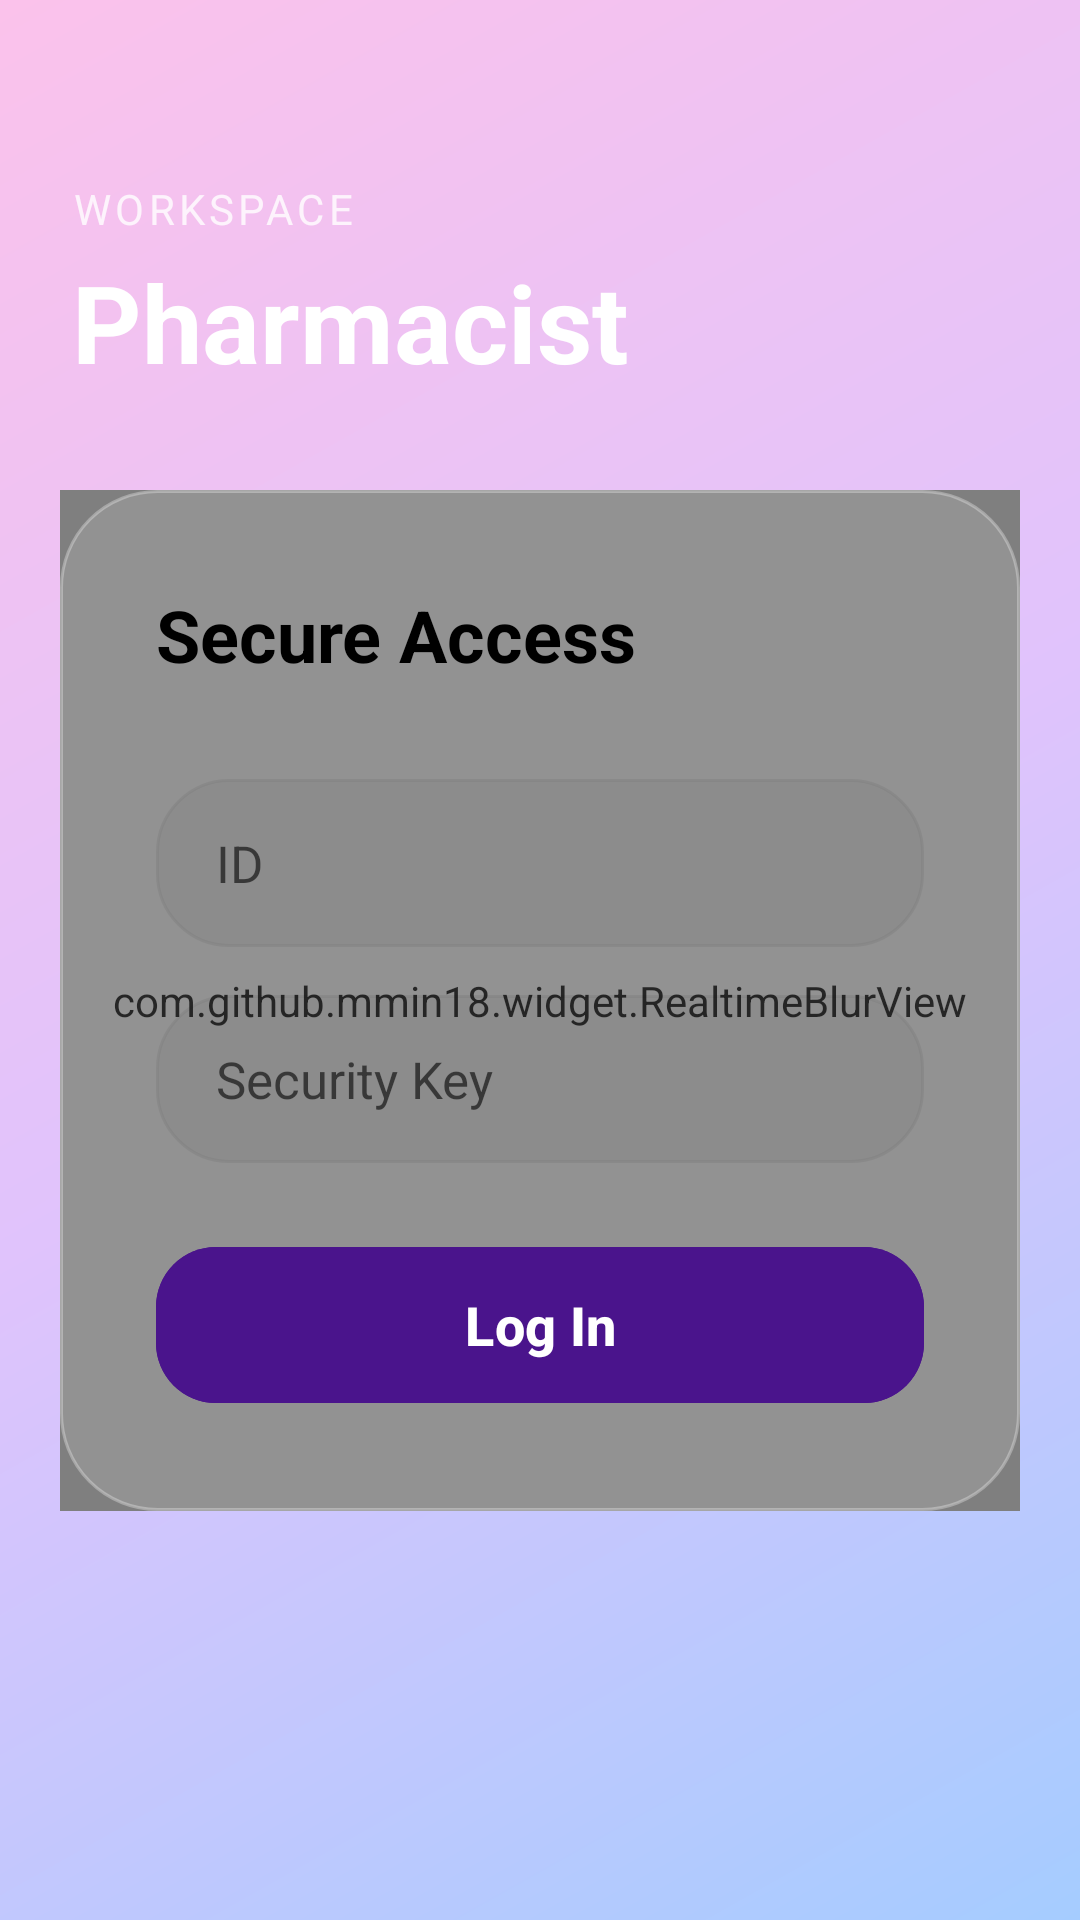

Android layout source for this screen:
<!-- AndroidManifest.xml: application theme Theme.HEALTHWEALTH -->
<!-- res/layout/fragment_pharmacist.xml -->
<?xml version="1.0" encoding="utf-8"?>
<androidx.coordinatorlayout.widget.CoordinatorLayout xmlns:android="http://schemas.android.com/apk/res/android"
    xmlns:app="http://schemas.android.com/apk/res-auto"
    xmlns:tools="http://schemas.android.com/tools"
    android:layout_width="match_parent"
    android:layout_height="match_parent"
    android:background="@drawable/bg_cyber_gradient"
    tools:context=".ui.pharmacist.PharmacistFragment">

    
    <View
        android:layout_width="180dp"
        android:layout_height="180dp"
        android:layout_gravity="top|start"
        android:layout_marginTop="-60dp"
        android:layout_marginStart="-60dp"
        android:background="@drawable/avatar_12"
        android:alpha="0.25" />

    <com.google.android.material.appbar.AppBarLayout
        android:layout_width="match_parent"
        android:layout_height="wrap_content"
        android:background="@android:color/transparent"
        app:elevation="0dp">

        <LinearLayout
            android:layout_width="match_parent"
            android:layout_height="wrap_content"
            android:orientation="vertical"
            android:paddingHorizontal="24dp"
            android:paddingTop="60dp"
            android:paddingBottom="12dp">

            <TextView
                android:layout_width="wrap_content"
                android:layout_height="wrap_content"
                android:text="Workspace"
                android:textColor="#FFFFFF"
                android:textSize="14sp"
                android:textAllCaps="true"
                android:letterSpacing="0.1"
                android:alpha="0.8" />

            <TextView
                android:layout_width="wrap_content"
                android:layout_height="wrap_content"
                android:text="Pharmacist"
                android:textColor="#FFFFFF"
                android:textSize="36sp"
                android:textStyle="bold"
                android:layout_marginTop="4dp" />
        </LinearLayout>
    </com.google.android.material.appbar.AppBarLayout>

    <androidx.core.widget.NestedScrollView
        android:layout_width="match_parent"
        android:layout_height="match_parent"
        app:layout_behavior="@string/appbar_scrolling_view_behavior">

        <LinearLayout
            android:layout_width="match_parent"
            android:layout_height="wrap_content"
            android:orientation="vertical"
            android:padding="20dp">

            
            <FrameLayout
                android:id="@+id/layout_login"
                android:layout_width="match_parent"
                android:layout_height="wrap_content"
                android:visibility="visible">

                <com.github.mmin18.widget.RealtimeBlurView
                    android:layout_width="match_parent"
                    android:layout_height="match_parent"
                    app:realtimeBlurRadius="35dp"
                    app:realtimeOverlayColor="#4DFFFFFF" />

                <LinearLayout
                    android:layout_width="match_parent"
                    android:layout_height="wrap_content"
                    android:background="@drawable/bg_cyber_glass_card"
                    android:orientation="vertical"
                    android:padding="32dp">

                    <TextView
                        android:layout_width="wrap_content"
                        android:layout_height="wrap_content"
                        android:layout_marginBottom="32dp"
                        android:text="Secure Access"
                        android:textColor="#000000"
                        android:textSize="24sp"
                        android:textStyle="bold" />

                    <EditText
                        android:id="@+id/edit_username"
                        android:layout_width="match_parent"
                        android:layout_height="56dp"
                        android:layout_marginBottom="16dp"
                        android:background="@drawable/bg_cyber_pill"
                        android:backgroundTint="#26000000"
                        android:hint="ID"
                        android:inputType="text"
                        android:paddingHorizontal="20dp"
                        android:textColor="#000000"
                        android:textColorHint="#99000000"
                        android:textSize="17sp"
                        android:autofillHints="username" />

                    <EditText
                        android:id="@+id/edit_password"
                        android:layout_width="match_parent"
                        android:layout_height="56dp"
                        android:layout_marginBottom="24dp"
                        android:background="@drawable/bg_cyber_pill"
                        android:backgroundTint="#26000000"
                        android:hint="Security Key"
                        android:inputType="textPassword"
                        android:paddingHorizontal="20dp"
                        android:textColor="#000000"
                        android:textColorHint="#99000000"
                        android:textSize="17sp"
                        android:autofillHints="password" />

                    <TextView
                        android:id="@+id/text_login_error"
                        android:layout_width="wrap_content"
                        android:layout_height="wrap_content"
                        android:layout_marginBottom="16dp"
                        android:text="Invalid Identity"
                        android:textColor="#FF3B30"
                        android:textSize="14sp"
                        android:textStyle="bold"
                        android:visibility="gone" />

                    <com.google.android.material.button.MaterialButton
                        android:id="@+id/btn_login"
                        android:layout_width="match_parent"
                        android:layout_height="60dp"
                        android:backgroundTint="#4A148C"
                        android:text="Log In"
                        android:textAllCaps="false"
                        android:textColor="#FFFFFF"
                        android:textSize="18sp"
                        android:textStyle="bold"
                        app:cornerRadius="20dp" />
                </LinearLayout>
            </FrameLayout>

            
            <LinearLayout
                android:id="@+id/layout_stock"
                android:layout_width="match_parent"
                android:layout_height="wrap_content"
                android:orientation="vertical"
                android:visibility="gone">

                <LinearLayout
                    android:layout_width="match_parent"
                    android:layout_height="wrap_content"
                    android:layout_marginBottom="24dp"
                    android:gravity="center_vertical"
                    android:orientation="horizontal">

                    <TextView
                        android:id="@+id/text_shop_name"
                        android:layout_width="0dp"
                        android:layout_height="wrap_content"
                        android:layout_weight="1"
                        android:textColor="#000000"
                        android:textSize="20sp"
                        android:textStyle="bold"
                        tools:text="Sanjeevini Workspace" />

                    <TextView
                        android:id="@+id/btn_logout"
                        android:layout_width="wrap_content"
                        android:layout_height="wrap_content"
                        android:clickable="true"
                        android:focusable="true"
                        android:text="Close Session"
                        android:textColor="#FF3B30"
                        android:textSize="14sp"
                        android:textStyle="bold"
                        android:textAllCaps="true" />
                </LinearLayout>

                <androidx.recyclerview.widget.RecyclerView
                    android:id="@+id/recyclerview_stock"
                    android:layout_width="match_parent"
                    android:layout_height="wrap_content"
                    android:nestedScrollingEnabled="false" />
            </LinearLayout>

            <ProgressBar
                android:id="@+id/progress_bar"
                android:layout_width="wrap_content"
                android:layout_height="wrap_content"
                android:layout_gravity="center"
                android:layout_marginTop="32dp"
                android:visibility="gone" />

        </LinearLayout>
    </androidx.core.widget.NestedScrollView>

</androidx.coordinatorlayout.widget.CoordinatorLayout>
<!-- resources referenced by this layout -->
<resources>
  <!-- drawable bg_cyber_glass_card (drawable) -->
  <?xml version="1.0" encoding="utf-8"?>
  <shape xmlns:android="http://schemas.android.com/apk/res/android">
      <solid android:color="#26FFFFFF" />
      <corners android:radius="32dp" />
      <stroke android:width="1dp" android:color="#4DFFFFFF" />
  </shape>
  <!-- drawable bg_cyber_gradient (drawable) -->
  <?xml version="1.0" encoding="utf-8"?>
  <shape xmlns:android="http://schemas.android.com/apk/res/android">
      <gradient
          android:angle="135"
          android:startColor="#A5CCFF"
          android:centerColor="#E0C3FC"
          android:endColor="#FBC2EB"
          android:type="linear" />
  </shape>
  <!-- drawable bg_cyber_pill (drawable) -->
  <?xml version="1.0" encoding="utf-8"?>
  <shape xmlns:android="http://schemas.android.com/apk/res/android">
      <solid android:color="#40FFFFFF" />
      <corners android:radius="24dp" />
      <stroke android:width="1dp" android:color="#66FFFFFF" />
  </shape>
  <style name="Theme.HEALTHWEALTH" parent="Theme.Material3.DayNight.NoActionBar">
          <item name="colorPrimary">@color/primary</item>
          <item name="colorPrimaryContainer">@color/ios_bg_system</item>
          <item name="colorOnPrimary">@color/text_on_primary</item>
          <item name="colorSecondary">@color/primary_light</item>
          <item name="colorSecondaryContainer">@color/bg_elevated</item>
          <item name="colorOnSecondary">@color/text_on_primary</item>
          <item name="colorSurface">@color/bg_surface</item>
          <item name="colorOnSurface">@color/text_primary</item>
          <item name="colorSurfaceVariant">@color/ios_bg_system</item>
          <item name="colorOnSurfaceVariant">@color/text_secondary</item>
          <item name="colorError">@color/emergency</item>
          <item name="android:statusBarColor">@android:color/transparent</item>
          <item name="android:navigationBarColor">@android:color/transparent</item>
          <item name="android:windowBackground">@color/bg_deep</item>
          <item name="android:windowLightStatusBar">true</item>
      </style>
  <color name="primary">#007AFF</color>
  <color name="ios_bg_system">#F2F2F7</color>
  <color name="text_on_primary">#FFFFFF</color>
  <color name="primary_light">#5856D6</color>
  <color name="bg_elevated">#FFFFFF</color>
  <color name="bg_surface">#FFFFFF</color>
  <color name="text_primary">#000000</color>
  <color name="text_secondary">#3C3C4399</color>
  <color name="emergency">#FF3B30</color>
  <color name="bg_deep">#F2F2F7</color>
</resources>
